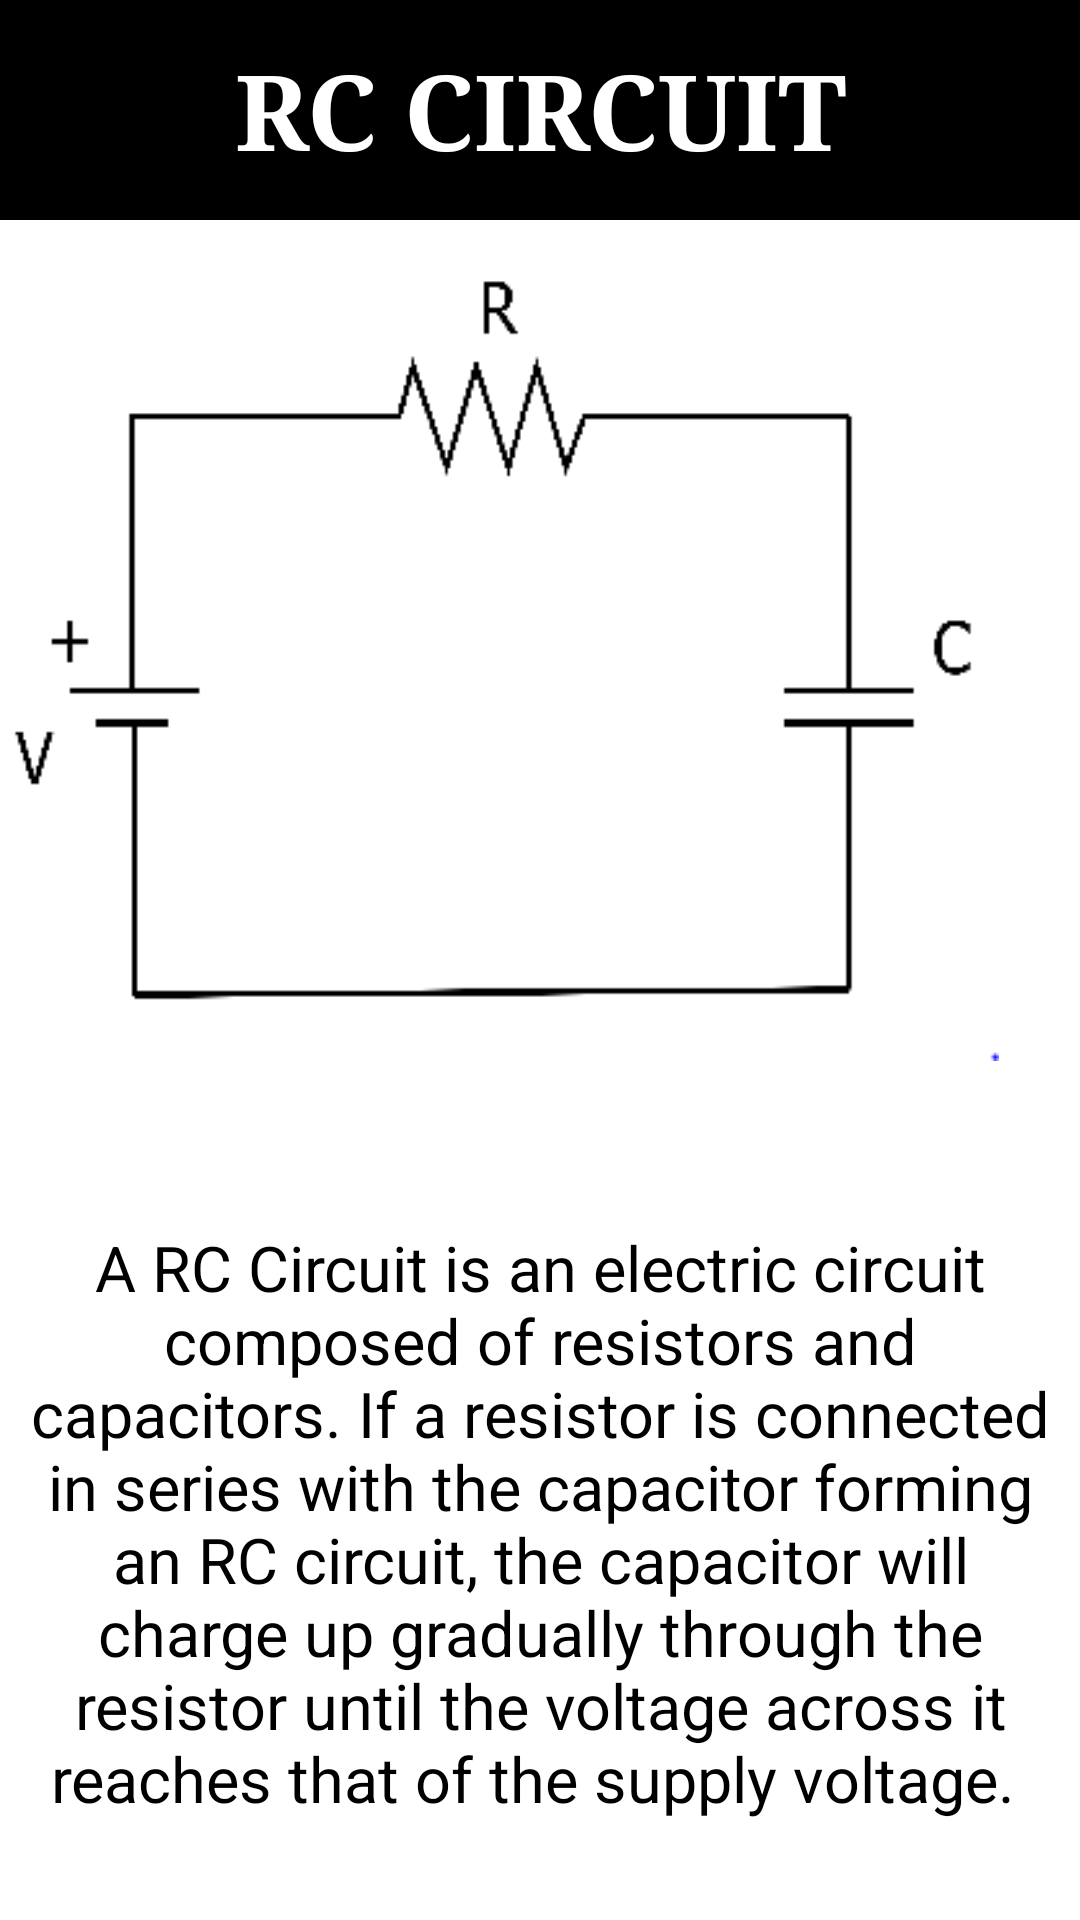

Produce the Android XML layout that renders to this screen, including the resource entries it uses.
<!-- AndroidManifest.xml: application theme Theme.SimulatorApplication -->
<!-- res/layout/activity_know_rc.xml -->
<?xml version="1.0" encoding="utf-8"?>
<androidx.constraintlayout.widget.ConstraintLayout xmlns:android="http://schemas.android.com/apk/res/android"
    xmlns:app="http://schemas.android.com/apk/res-auto"
    xmlns:tools="http://schemas.android.com/tools"
    android:layout_width="match_parent"
    android:layout_height="match_parent"
    tools:context=".knowRC">

    <LinearLayout
        android:layout_width="match_parent"
        android:layout_height="match_parent"
        android:orientation="vertical">
        <TextView
            android:layout_width="fill_parent"
            android:layout_height="wrap_content"
            android:layout_gravity="center"
            android:autoSizeTextType="uniform"
            android:background="@color/black"
            android:fontFamily="serif"
            android:padding="13dp"
            android:text="RC Circuit"
            android:textAlignment="center"
            android:textAllCaps="true"
            android:textColor="@color/white"
            android:textSize="35dp"
            android:textStyle="bold" />

        <ImageView
            android:layout_width="fill_parent"
            android:layout_height="300dp"
            android:layout_gravity="center"
            android:paddingRight="27dp"
            android:src="@drawable/rc" />

        <TextView
            android:layout_width="match_parent"
            android:layout_height="wrap_content"
            android:layout_marginHorizontal="5dp"
            android:paddingTop="35dp"
            android:text="A RC Circuit is an electric circuit composed of resistors and capacitors. If a resistor is connected in series with the capacitor forming an RC circuit, the capacitor will charge up gradually through the resistor until the voltage across it reaches that of the supply voltage. "
            android:textAlignment="center"
            android:textColor="@color/black"
            android:textSize="21dp"/>
    </LinearLayout>

</androidx.constraintlayout.widget.ConstraintLayout>
<!-- resources referenced by this layout -->
<resources>
  <!-- drawable rc: png bitmap (drawable, 3990 bytes) -->
  <style name="Theme.SimulatorApplication" parent="Theme.MaterialComponents.DayNight.DarkActionBar">
          
          <item name="colorPrimary">@color/purple_500</item>
          <item name="colorPrimaryVariant">@color/purple_700</item>
          <item name="colorOnPrimary">@color/white</item>
          
          <item name="colorSecondary">@color/teal_200</item>
          <item name="colorSecondaryVariant">@color/teal_700</item>
          <item name="colorOnSecondary">@color/black</item>
          
          <item name="android:statusBarColor" tools:targetApi="l">?attr/colorPrimaryVariant</item>
          
      </style>
  <!-- not gathered from this repository: default colours our renderer supplied (Android Studio template values) -->
  <color name="purple_500">#FF6200EE</color>
  <color name="purple_700">#FF3700B3</color>
  <color name="teal_200">#FF03DAC5</color>
  <color name="teal_700">#FF018786</color>
  <color name="black">#FF000000</color>
  <color name="white">#FFFFFFFF</color>
</resources>
